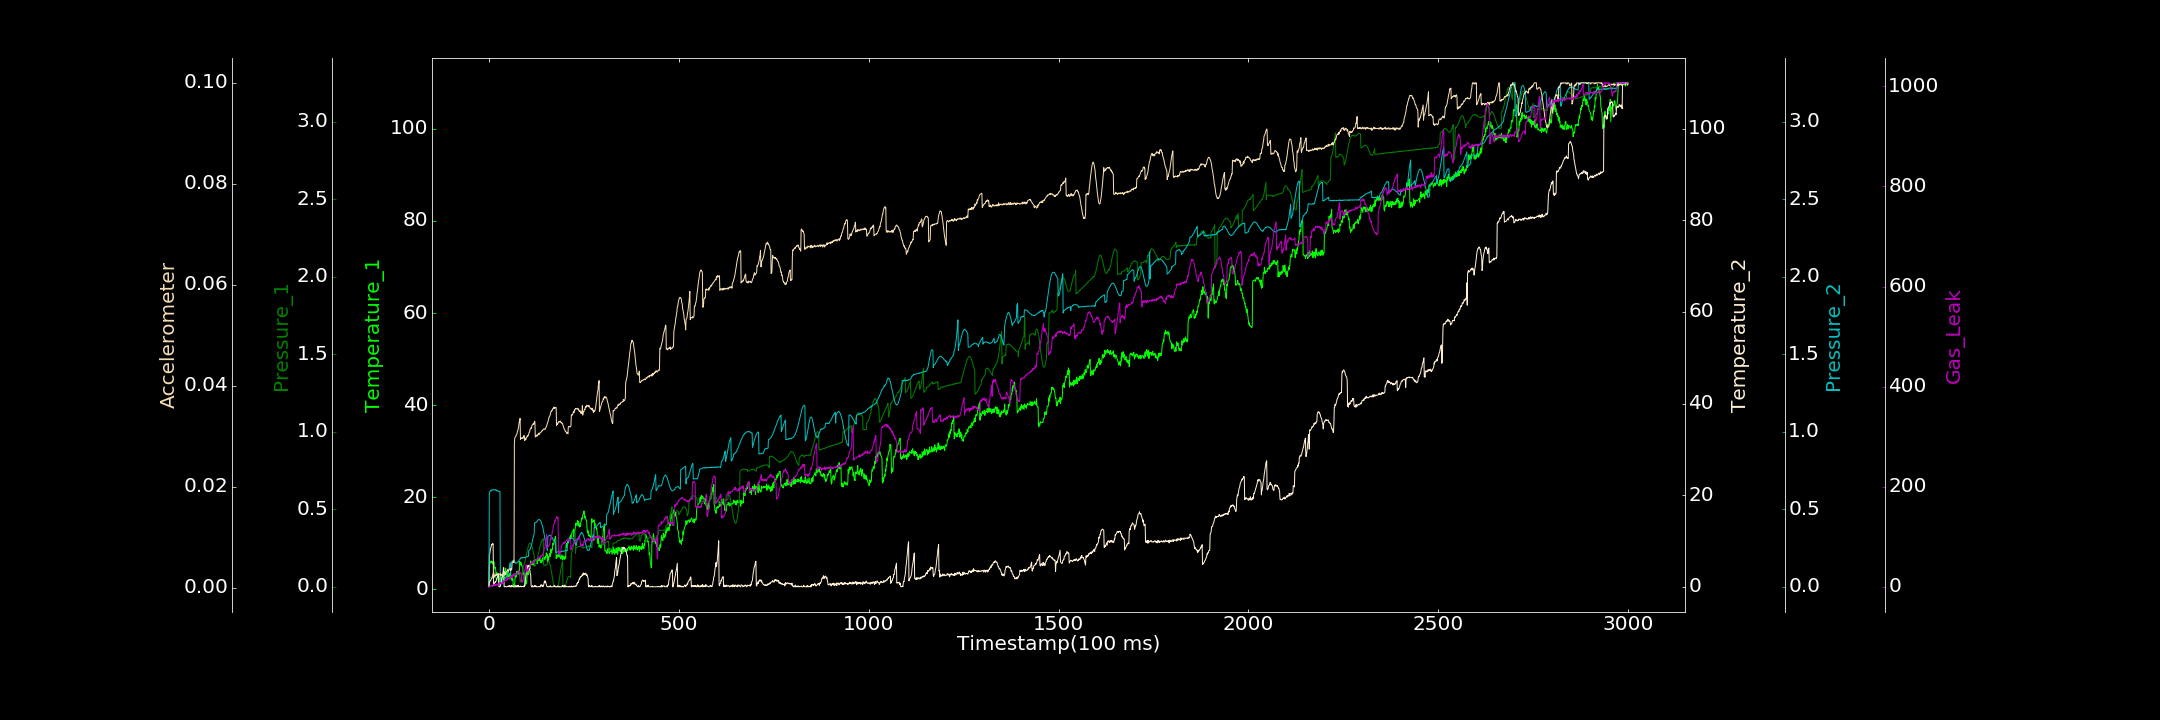

Source data for this figure (header and first rows):
0.000000000, 0.884878173, 0.001430888, 0.175289662, 0.000000000, 0.000179927, 0.000000000
1, 5.256, 0.05523, 6.849, 0.6055, 0.001143, 0.5524
2, 5.37, 0.05638, 7.111, 0.6116, 0.001, 0.9372
3, 5.709, 0.05812, 7.77, 0.6162, 0.001474, 1.049
4, 6.09, 0.06007, 8.279, 0.6199, 0.001413, 0.000000000
5, 6.02, 0.05838, 8.481, 0.6179, 0.001423, 3.172
6, 5.772, 0.06028, 8.832, 0.6207, 0.001711, 3.211
7, 6.14, 0.06465, 9.236, 0.6211, 0.001859, 1.486
8, 5.826, 0.06386, 9.216, 0.6247, 0.001838, 2.21
9, 5.544, 0.06296, 9.398, 0.6235, 0.002214, 2.134
10, 5.993, 0.06652, 9.35, 0.6263, 0.002531, 0.7348
11, 5.562, 0.06469, 9.417, 0.6266, 0.002765, 4.075
12, 5.591, 0.06513, 0.3057, 0.6256, 0.00296, 3.545
13, 5.947, 0.06603, 0.2975, 0.6263, 0.002993, 3.851
14, 5.026, 0.06307, 0.504, 0.6261, 0.002097, 5.327
15, 4.715, 0.06299, 0.8251, 0.6251, 0.002421, 5.237
16, 4.455, 0.06255, 1.122, 0.6259, 0.002278, 2.815
17, 4.781, 0.05918, 0.9986, 0.6236, 0.002304, 2.643
18, 4.039, 0.05561, 1.095, 0.6261, 0.002605, 5.236
19, 3.029, 0.05673, 1.294, 0.6244, 0.002499, 3.405
20, 3.591, 0.0533, 1.6, 0.6196, 0.002684, 3.121
21, 3.114, 0.04922, 1.91, 0.6228, 0.002513, 6.042
22, 3.119, 0.04868, 1.991, 0.6202, 0.002685, 4.454
23, 3.502, 0.04583, 2.361, 0.6175, 0.002677, 3.636
24, 2.293, 0.04706, 2.507, 0.6174, 0.002611, 2.488
25, 1.872, 0.04367, 2.797, 0.6167, 0.002646, 5.394
26, 1.433, 0.04301, 0.07258, 0.6154, 0.002804, 5.129
27, 2.821, 0.04218, 0.000000000, 0.6133, 0.002713, 7.253
28, 1.935, 0.04271, 0.01438, 0.6164, 0.002687, 8.449
29, 1.176, 0.04173, 0.000000000, 0.6141, 0.002664, 6.202
30, 0.7244, 0.04497, 0.1292, 0.01741, 0.002385, 8.762
31, 3.279, 0.04296, 0.5892, 0.01903, 0.002757, 7.498
32, 1.665, 0.04669, 1.141, 0.01896, 0.002526, 5.911
33, 1.6, 0.04641, 1.592, 0.02286, 0.00247, 6.101
34, 1.849, 0.04946, 1.925, 0.02596, 0.002405, 7.862
35, 2.22, 0.05024, 2.129, 0.03031, 0.002643, 5.344
36, 2.452, 0.0524, 2.754, 0.02986, 0.002527, 8.939
37, 2.922, 0.05307, 3.158, 0.03277, 0.00253, 7.877
38, 1.886, 0.05781, 3.975, 0.03716, 0.002747, 11.79
39, 3.071, 0.05852, 4.189, 0.04111, 0.002797, 9.301
40, 3.922, 0.06027, 0.000000000, 0.04225, 0.002858, 9.618
41, 3.595, 0.06035, 0.000000000, 0.0486, 0.003008, 11.09
42, 3.03, 0.0605, 0.000000000, 0.051, 0.002538, 12.43
43, 3.562, 0.0623, 0.07791, 0.05452, 0.002802, 13.17
44, 4.596, 0.06239, 0.04709, 0.05631, 0.002959, 12.75
45, 3.686, 0.06328, 0.07522, 0.06112, 0.003055, 12.26
46, 3.256, 0.06235, 0.01103, 0.06858, 0.003131, 14.66
47, 3.51, 0.06319, 0.000000000, 0.06882, 0.003205, 12.63
48, 2.988, 0.06066, 0.000000000, 0.07397, 0.003382, 17.81
49, 4.227, 0.06212, 0.1232, 0.07768, 0.003487, 14.62
50, 2.409, 0.05461, 0.07319, 0.08629, 0.003537, 18.17
51, 3.058, 0.05701, 0.2131, 0.09554, 0.003264, 16.74
52, 2.397, 0.05736, 0.1143, 0.1065, 0.003384, 18.19
53, 2.46, 0.05684, 0.05148, 0.1171, 0.003632, 15.99
54, 3.427, 0.05992, 0.2648, 0.1303, 0.003732, 15.34
55, 3.043, 0.06388, 0.000000000, 0.1419, 0.003715, 15.56
56, 2.918, 0.06435, 0.0595, 0.1546, 0.003742, 17.66
57, 2.495, 0.06761, 0.000000000, 0.06892, 0.003365, 20.55
58, 2.715, 0.06912, 0.2839, 0.1535, 0.003773, 18.43
59, 2.088, 0.07298, 0.2673, 0.1558, 0.003551, 18.93
60, 2.169, 0.07376, 0.0008207, 0.1619, 0.003635, 20.7
... 2,939 more rows
